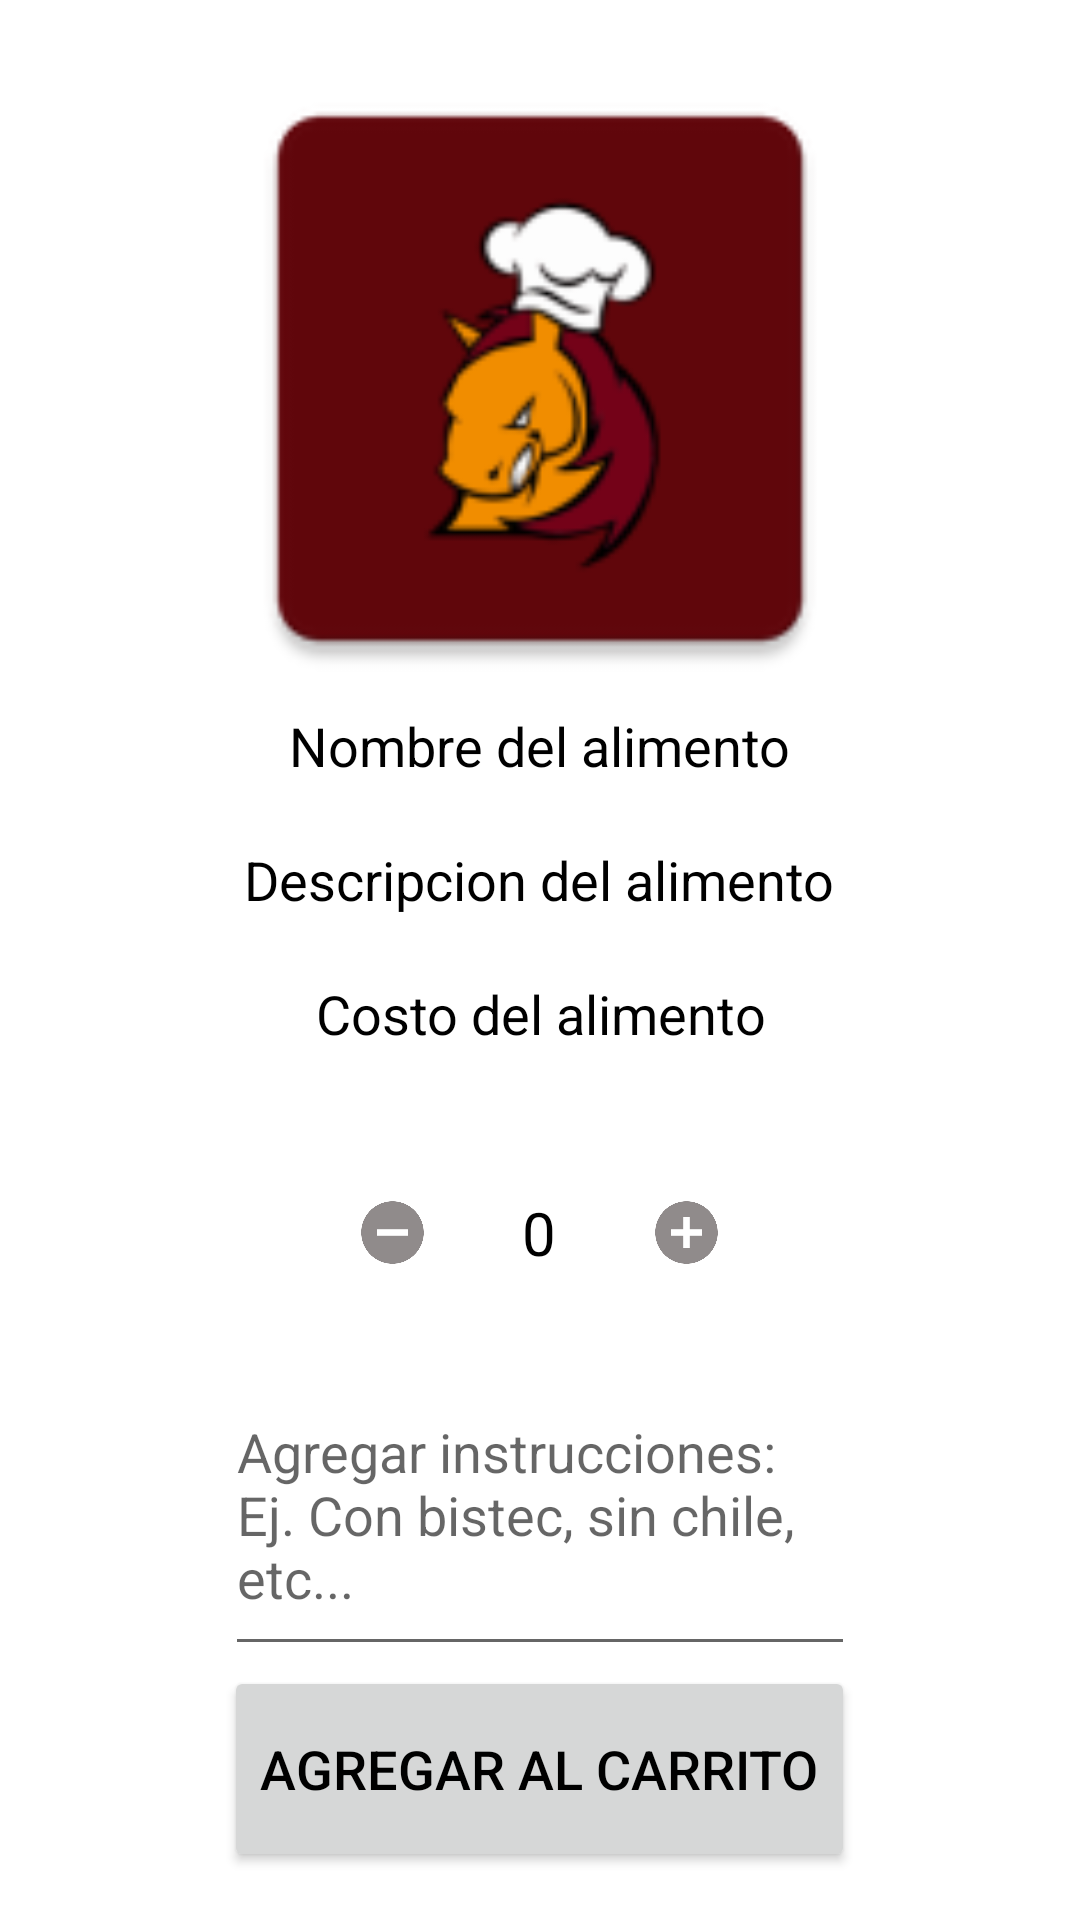

This screen was rendered from an Android layout file. Write that file and the resources it references.
<!-- AndroidManifest.xml: activity theme Food -->
<!-- res/layout/activity_selected_item.xml -->
<?xml version="1.0" encoding="utf-8"?>
<LinearLayout xmlns:android="http://schemas.android.com/apk/res/android"
    xmlns:tools="http://schemas.android.com/tools"
    android:layout_width="match_parent"
    android:layout_height="wrap_content"
    xmlns:app="http://schemas.android.com/apk/res-auto"
    android:layout_margin="10dp"
    android:orientation="vertical">

    <ImageView
        android:id="@+id/itemIV1"
        android:layout_width="match_parent"
        android:layout_height="200dp"
        android:layout_weight="1"
        android:layout_gravity="center"
        android:src="@mipmap/ic_launcher"/>
    <TextView
        android:id="@+id/itemTV1"
        android:layout_width="wrap_content"
        android:layout_height="wrap_content"
        android:layout_weight="1"
        android:layout_gravity="center"
        android:text="Nombre del alimento"
        android:textAlignment="center" />
    <TextView
        android:id="@+id/itemTV2"
        android:layout_width="wrap_content"
        android:layout_height="wrap_content"
        android:layout_weight="1"
        android:layout_gravity="center"
        android:text="Descripcion del alimento"
        android:textAlignment="center" />
    <TextView
        android:id="@+id/itemTV3"
        android:layout_width="wrap_content"
        android:layout_height="wrap_content"
        android:layout_weight="1"
        android:layout_gravity="center"
        android:text="Costo del alimento"
        android:textAlignment="center" />
    <RelativeLayout
        android:id="@+id/rela"
        android:layout_width="123dp"
        android:layout_height="60dp"
        android:layout_weight="1"
        android:layout_gravity="center"
        android:paddingTop="8dp"
        android:paddingBottom="8dp">

        <Button
            android:id="@+id/removeBtn1"
            android:layout_width="25dp"
            android:layout_height="25dp"
            android:layout_alignParentStart="true"
            android:layout_centerVertical="true"
            android:background="@drawable/ic_remove_circle" />

        <TextView
            android:id="@+id/itemQuanEt1"
            android:layout_width="50dp"
            android:layout_height="wrap_content"
            android:layout_centerInParent="true"
            android:minEms="1"
            android:text="0"
            android:textAlignment="center"
            android:textAllCaps="false"
            android:textColor="@android:color/black"
            android:textSize="20sp" />

        <Button
            android:id="@+id/addBtn1"
            android:layout_width="25dp"
            android:layout_height="25dp"
            android:layout_alignParentEnd="true"
            android:layout_centerVertical="true"
            android:background="@drawable/ic_add_circle" />
    </RelativeLayout>
    <EditText
        android:id="@+id/editTextTextMultiLine2"
        android:layout_width="wrap_content"
        android:layout_height="wrap_content"
        android:layout_weight="1"
        android:ems="10"
        android:layout_gravity="center"
        android:inputType="textMultiLine"
        android:maxLines="4"
        android:hint="Agregar instrucciones: Ej. Con bistec, sin chile, etc..." />
    <Button
        android:id="@+id/itemBTN1"
        android:layout_width="wrap_content"
        android:layout_height="wrap_content"
        android:layout_weight="1"
        android:layout_gravity="center"
        android:text="Agregar al carrito" />
</LinearLayout>
<!-- resources referenced by this layout -->
<resources>
  <!-- drawable ic_add_circle (drawable) -->
  <vector android:height="24dp" android:tint="#908B8B"
      android:viewportHeight="24" android:viewportWidth="24"
      android:width="24dp" xmlns:android="http://schemas.android.com/apk/res/android">
      <path android:fillColor="@android:color/white" android:pathData="M12,2C6.48,2 2,6.48 2,12s4.48,10 10,10 10,-4.48 10,-10S17.52,2 12,2zM17,13h-4v4h-2v-4L7,13v-2h4L11,7h2v4h4v2z"/>
  </vector>
  <!-- drawable ic_remove_circle (drawable) -->
  <vector android:height="24dp" android:tint="#908B8B"
      android:viewportHeight="24" android:viewportWidth="24"
      android:width="24dp" xmlns:android="http://schemas.android.com/apk/res/android">
      <path android:fillColor="@android:color/white" android:pathData="M12,2C6.48,2 2,6.48 2,12s4.48,10 10,10 10,-4.48 10,-10S17.52,2 12,2zM17,13L7,13v-2h10v2z"/>
  </vector>
  <!-- mipmap ic_launcher: png bitmap (mipmap-hdpi, 2661 bytes) -->
  <style name="Food" parent="Theme.AppCompat.Light.Dialog">
          <item name="windowNoTitle">true</item>
          <item name="android:textSize">18dp</item>
          <item name="android:textColor">@color/black</item>
      </style>
  <color name="black">#FF000000</color>
</resources>
